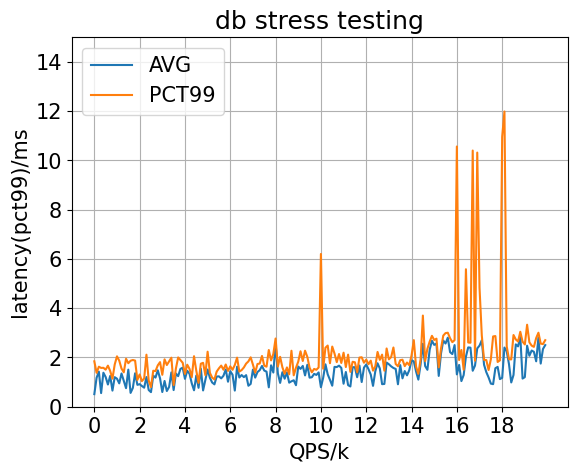

The matplotlib source for this figure:
import numpy as np
from numpy.random import rand
from matplotlib import rcParams, pyplot as plt


def PrintLatPicture():
    AVGList = rand(200)
    PCT99List = rand(200)
    print(rand(200))
    for i in range(0, len(AVGList)):
        AVGList[i] = mockAVG(AVGList[i], i)
    for i in range(0, len(PCT99List)):
        PCT99List[i] = mockPCT99(PCT99List[i], i)
        PCT99List[i] = max(AVGList[i] + 0.2, PCT99List[i])
    list1 = AVGList
    list2 = PCT99List
    plt.title('db stress testing')
    plt.xlabel("QPS/k")
    plt.ylabel("latency(pct99)/ms")
    plt.ylim(0, 15)
    x = np.arange(0, 20, 0.1)
    my_x_ticks = np.arange(0, 20, 2)
    plt.xticks(my_x_ticks)
    plt.plot(x, list1, label="AVG")  # 添加label设置图例名称
    plt.plot(x, list2, label="PCT99")  # 添加label设置图例名称
    plt.legend()
    plt.grid()  # 添加网格
    plt.savefig("stateDB", dpi=200)
    plt.show()

def PrintBlockDBLatPicture():
        AVGList = rand(200)
        PCT99List = rand(200)
        print(rand(200))
        for i in range(0, len(AVGList)):
            AVGList[i] = mockBlockDBAVG(AVGList[i], i)
        for i in range(0, len(PCT99List)):
            PCT99List[i] = mockBlockDBPCT99(PCT99List[i], i)
            PCT99List[i] = max(AVGList[i] + 0.2, PCT99List[i])
        list1 = AVGList
        list2 = PCT99List
        plt.title('db stress testing')
        plt.xlabel("QPS/k")
        plt.ylabel("latency(pct99)/ms")
        plt.ylim(0, 15)
        x = np.arange(0, 20, 0.1)
        my_x_ticks = np.arange(0, 20, 2)
        plt.xticks(my_x_ticks)
        plt.plot(x, list1, label="AVG")  # 添加label设置图例名称
        plt.plot(x, list2, label="PCT99")  # 添加label设置图例名称
        plt.legend()
        plt.grid()  # 添加网格
        plt.savefig("blockDB", dpi=200)
        plt.show()


def PrintSystemPicture():
    CPUTEList = rand(200)
    MemUTEList = rand(200)
    for i in range(0, len(MemUTEList)):
        MemUTEList[i] = MockMem(MemUTEList[i], i)
    for i in range(0, len(CPUTEList)):
        CPUTEList[i] = MockCPU(CPUTEList[i], i)
    plt.title('single instance stress testing')
    plt.xlabel("QPS/k")
    plt.ylabel("utility/%")
    plt.ylim(0, 100)
    x = np.arange(0, 20, 0.1)
    my_x_ticks = np.arange(0, 22, 2)
    plt.xticks(my_x_ticks)
    plt.plot(x, CPUTEList, label="CPU")  # 添加label设置图例名称
    plt.plot(x, MemUTEList, label="Mem")  # 添加label设置图例名称
    plt.legend()
    plt.grid()  # 添加网格
    plt.savefig("system", dpi=200)
    plt.show()


def PrintKPSQps():
    x_axis_data = [i for i in range(100)]
    rand1 = rand(100)
    rand2 = rand(100)
    rand3 = rand(100)

    for i in range(0, len(rand1)):
        res = 0
        index = i
        num = rand3[index]
        if index < 30:
            res = num * 1 - 10 * index / (1.2 + (100 - index) / 90) + 2400
        elif index < 70:
            res = num * 1 - 10 * index / (1.0 + (100 - index) / 90) + 2400
        else:
            res = num * 1 - 10 * index / (0.9 + (100 - index) / 90) + 2400
        res *= (10 + rand(1)) / 10
        rand3[i] = res * 10
    for i in range(0, len(rand1)):
        index = i
        num = rand2[index]
        if index < 30:
            res = num * 1 - 10 * index / 1.5 + 2400
        elif index < 70:
            res = num * 1 - 10 * index / (0.9 + (100 - index) / 100) + 2400
        else:
            res = num * 1 - 10 * index / 1.2 + 2400
        res *= (10 + rand(1)) / 10
        rand2[i] = res * 10

    for i in range(0, len(rand1)):
        index = i
        num = rand1[index]
        if index < 30:
            res = num * 1 - 10 * index / 2.8 + 2400
        elif index < 70:
            res = num * 1 - 10 * index / (2.0 + (100 - index) / 90) + 2400
        else:
            res = num * 1 - 10 * index / 2.3 + 2400
        res *= (10 + rand(1)) / 10
        rand1[i] = res * 10

    # plot中参数的含义分别是横轴值，纵轴值，线的形状，颜色，透明度,线的宽度和标签
    plt.plot(x_axis_data, rand1, 'r-', color='#4169E1', alpha=0.8, linewidth=1, label='0ms Server')
    plt.plot(x_axis_data, rand2, 'r-', color='red', alpha=0.8, linewidth=1, label='10ms Server')
    plt.plot(x_axis_data, rand3, 'r-', color='yellow', alpha=0.8, linewidth=1, label='30ms Server')

    # 显示标签，如果不加这句，即使在plot中加了label='一些数字'的参数，最终还是不会显示标签

    plt.legend()
    plt.xlabel('module num')
    plt.ylabel('call per second')

    plt.legend()
    plt.grid()  # 添加网格
    plt.savefig("KPSQps", dpi=200)
    plt.show()

def PrintKPSLat():
    x_axis_data = [i for i in range(100)]
    rand1 = rand(100)
    rand2 = rand(100)
    rand3 = rand(100)

    for i in range(0, len(rand1)):
        res = 0
        index = i
        num = rand1[index]
        if index < 30:
            res = num * 1 + index / (2.2 + (100 - index) / 90) + 2
        elif index < 70:
            res = num * 1 + index / (2.0 + (100 - index) / 90)
        else:
            res = num * 1 + index / (1.9 + (100 - index) / 90)
        rand1[i] = res
    for i in range(0, len(rand1)):
        res = 0
        index = i
        num = rand2[index]
        if index < 30:
            res = num * 1 + index / 2.5 + 10
        elif index < 70:
            res = num * 1 + index / (2.0 + (100 - index) / 100) + 10
        else:
            res = num * 1 + index / 2.2 + 10
        rand2[i] = res

    for i in range(0, len(rand1)):
        res = 0
        index = i
        num = rand3[index]
        if index < 30:
            res = num * 1 + index / 3.8 + 30
        elif index < 70:
            res = num * 1 + index / (3.0 + (100 - index) / 90) + 30
        else:
            res = num * 1 + index / 3.3 + 30
        rand3[i] = res

    # plot中参数的含义分别是横轴值，纵轴值，线的形状，颜色，透明度,线的宽度和标签
    plt.plot(x_axis_data, rand1, 'r-', color='#4169E1', alpha=0.8, linewidth=1, label='0ms Server')
    plt.plot(x_axis_data, rand2, 'r-', color='red', alpha=0.8, linewidth=1, label='10ms Server')
    plt.plot(x_axis_data, rand3, 'r-', color='yellow', alpha=0.8, linewidth=1, label='30ms Server')

    # 显示标签，如果不加这句，即使在plot中加了label='一些数字'的参数，最终还是不会显示标签

    plt.legend()
    plt.xlabel('module num')
    plt.ylabel('call per second')

    plt.legend()
    plt.grid()  # 添加网格
    plt.savefig("acbc", dpi=200)
    plt.show()

def PrintKLB_LB(path="klb.png"):
    data, x = mockklb()
    # data：条形图数据
    # x:x轴坐标
    # path：图片保存路径

    # 创建x轴显示的参数（此功能在与在图像中x轴仅显示能被10整除的刻度，避免刻度过多分不清楚）
    x_tick = x
    plt.aspect = 2
    # 设置x轴的说明
    plt.xlabel('target')
    # 设置y轴的说明
    plt.ylabel('query num')
    # 打开网格线
    plt.grid()
    # 绘制条形图
    plt.bar(range(len(data)), data)
    # 显示x轴刻度
    plt.xticks(range(len(x_tick)), x_tick)
    # 显示y轴刻度
    plt.yticks()
    # 获取当前图像句柄
    fig = plt.gcf()
    # plt.show()
    # 存储当前图像
    plt.show()
    fig.savefig(path, dpi=200)
    plt.show()


def mockPCT99(num, index):
    if index < 140 or rand(1) < 0.8:
        res = num * 1.5 + 0.5 + index / 200
    else:
        res = num * 10 + 2
    if index == 100:
        res = 6.2
    return res


def mockAVG(num, index):
    if index < 140:
        res = num + 0.5 + index / 400
    else:
        res = num * 2 + 0.7 + index / 1000
    if index == 80:
        res += 1
    return res
def mockBlockDBPCT99(num, index):
    if index < 140 or rand(1) < 0.8:
        res = num * 1.5 + 0.5 + index / 200
    else:
        res = num * 10 + 2
    if index == 88:
        res = 4.1
    return res/2


def mockBlockDBAVG(num, index):
    if index < 140:
        res = num + 0.5 + index / 400
    else:
        res = num * 2 + 0.7 + index / 1000
    if index == 80:
        res += 1
    return res/2


def MockCPU(num, index):
    if index < 150:
        res = num * 0.5 + index / 20 + 22
    else:
        res = num * 1 + index / 5
    if index % 11 == 0:
        res *= (1.25 + rand() / 4)
    if index > 189:
        res *= (1.25 + rand() / 4)
    return res


def MockMem(num, index):
    if index < 150:
        res = num * 0.5 + index / 20 + 22
    else:
        res = num * 1 + index / 5
    res *= 1 + (index % 11) / 50
    res *= 2
    if res > 80:
        res = 80 + rand() * 10
    return res


def mockklb():
    data = (0.5 - rand(20)) * 500 + 30000
    x = list(range(0, 20, 1))
    return data, x


def PrintKLB_stress():
    AVGList = rand(200)
    PCT99List = rand(200)
    print(rand(200))
    for i in range(0, len(AVGList)):
        AVGList[i] = mockAVG(AVGList[i], i)
    for i in range(0, len(PCT99List)):
        PCT99List[i] = mockPCT99(PCT99List[i], i)
        PCT99List[i] = max(AVGList[i] + 0.2, PCT99List[i])
    list1 = AVGList
    list2 = PCT99List
    plt.title('single instance stress testing')
    plt.xlabel("QPS/k")
    plt.ylabel("latency(pct99)/ms")
    x = np.arange(0, 20, 0.1)
    my_x_ticks = np.arange(0, 22, 2)
    plt.xticks(my_x_ticks)
    plt.plot(x, list1, label="AVG")  # 添加label设置图例名称
    plt.plot(x, list2, label="PCT99")  # 添加label设置图例名称
    plt.legend()
    plt.grid()  # 添加网格
    plt.savefig("KLBStress", dpi=200)
    plt.show()


def setFont():
    config = {
        "font.family": 'serif',
        "font.size":15,
        "mathtext.fontset": 'stix',
        "font.serif": ['Times'],
    }
    rcParams.update(config)

if __name__ == '__main__':
    setFont()
    # PrintSystemPicture()
    PrintLatPicture()
    # PrintBlockDBLatPicture()
    # PrintKPSQps()
    # PrintKPSLat()
    # PrintKLB_LB()
    # PrintKLB_stress()
